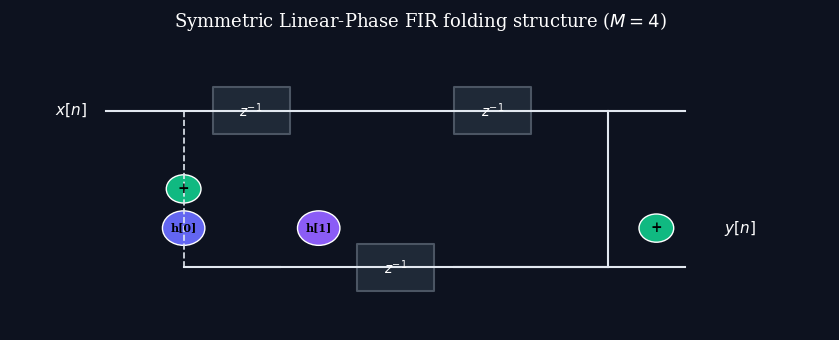
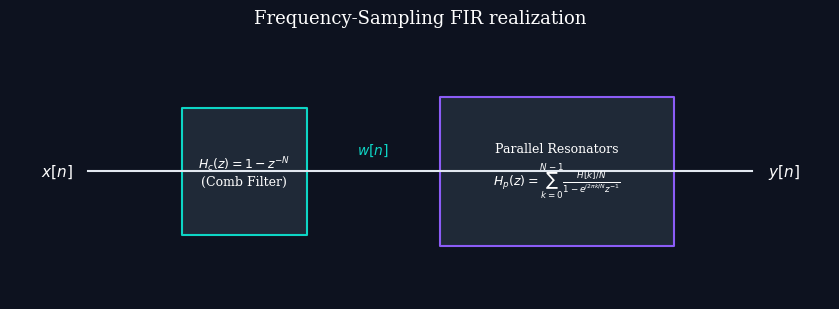

Write the Python code that produced these figures, in order.
import os
import matplotlib.pyplot as plt
import numpy as np

os.makedirs("images", exist_ok=True)

# Dark mode styling parameters
plt.style.use('dark_background')
plt.rcParams['font.family'] = 'serif'
plt.rcParams['font.size'] = 10
plt.rcParams['axes.grid'] = False
plt.rcParams['figure.facecolor'] = '#0d121f'
plt.rcParams['axes.facecolor'] = '#0d121f'
plt.rcParams['savefig.facecolor'] = '#0d121f'

# -------------------------------------------------------------
# Plot 1: Linear Phase FIR folding structure (M=4, symmetric)
# -------------------------------------------------------------
fig, ax = plt.subplots(figsize=(8.5, 3.5))

# Main horizontal path
ax.plot([0, 6], [2, 2], color='#e2e8f0', linewidth=1.5)
# Folded horizontal path
ax.plot([1.5, 6], [0, 0], color='#e2e8f0', linewidth=1.5)

# Delay blocks (registers)
ax.fill_between([1.1, 1.9], 1.7, 2.3, color='#1f2937', edgecolor='#4b5563', linewidth=1.5)
ax.text(1.5, 2, r"$z^{-1}$", color='white', ha='center', va='center', fontweight='bold')

ax.fill_between([3.6, 4.4], 1.7, 2.3, color='#1f2937', edgecolor='#4b5563', linewidth=1.5)
ax.text(4.0, 2, r"$z^{-1}$", color='white', ha='center', va='center', fontweight='bold')

# Folding path down and left
ax.plot([5.2, 5.2], [2, 0], color='#e2e8f0', linewidth=1.5)
ax.plot([5.2, 3.6], [0, 0], color='#e2e8f0', linewidth=1.5)

# Another register on bottom path
ax.fill_between([2.6, 3.4], -0.3, 0.3, color='#1f2937', edgecolor='#4b5563', linewidth=1.5)
ax.text(3.0, 0, r"$z^{-1}$", color='white', ha='center', va='center', fontweight='bold')

# Summing node (left folding addition)
ax.add_patch(plt.Circle((0.8, 1.0), 0.18, facecolor='#10b981', edgecolor='white', linewidth=1))
ax.text(0.8, 1.0, "+", color='black', fontsize=10, fontweight='bold', ha='center', va='center')
ax.plot([0.8, 0.8], [2, 0], color='#e2e8f0', linestyle='--', linewidth=1.2)
ax.plot([0.8, 1.8], [0, 0], color='#e2e8f0', linewidth=1.5)

# Stems and multipliers
ax.add_patch(plt.Circle((0.8, 0.5), 0.22, facecolor='#6366f1', edgecolor='white', linewidth=1))
ax.text(0.8, 0.5, "h[0]", color='black', fontsize=8, fontweight='bold', ha='center', va='center')

ax.add_patch(plt.Circle((2.2, 0.5), 0.22, facecolor='#8b5cf6', edgecolor='white', linewidth=1))
ax.text(2.2, 0.5, "h[1]", color='black', fontsize=8, fontweight='bold', ha='center', va='center')

# Summing node at the bottom right
ax.add_patch(plt.Circle((5.7, 0.5), 0.18, facecolor='#10b981', edgecolor='white', linewidth=1))
ax.text(5.7, 0.5, "+", color='black', fontsize=10, fontweight='bold', ha='center', va='center')

# Path arrows and connections
ax.text(-0.2, 2, r"$x[n]$", color='white', fontsize=11, ha='right', va='center')
ax.text(6.4, 0.5, r"$y[n]$", color='white', fontsize=11, ha='left', va='center')

ax.set_title("Symmetric Linear-Phase FIR folding structure ($M=4$)", fontsize=13, pad=15)
ax.set_xlim(-1.0, 7.5)
ax.set_ylim(-0.8, 2.8)
ax.axis('off')

plt.tight_layout()
plt.savefig("images/linear_phase_fir.png", dpi=300)
plt.close()

# -------------------------------------------------------------
# Plot 2: Frequency Sampling Filter Structure
# -------------------------------------------------------------
fig, ax = plt.subplots(figsize=(8.5, 3.2))

# Horizontal feed path
ax.plot([0, 8.5], [1, 1], color='#e2e8f0', linewidth=1.5)

# Comb filter box
ax.fill_between([1.2, 2.8], 0.4, 1.6, color='#1f2937', edgecolor='#0dd5c5', linewidth=1.5)
ax.text(2, 1, r"$H_c(z) = 1 - z^{-N}$" + "\n" + r"(Comb Filter)", color='white', fontsize=9, ha='center', va='center')

# Resonator Bank Box
ax.fill_between([4.5, 7.5], 0.3, 1.7, color='#1f2937', edgecolor='#8b5cf6', linewidth=1.5)
ax.text(6.0, 1, r"Parallel Resonators" + "\n" + r"$H_p(z) = \sum_{k=0}^{N-1} \frac{H[k]/N}{1 - e^{j2\pi k/N}z^{-1}}$", color='white', fontsize=9, ha='center', va='center')

# Path labels
ax.text(-0.2, 1, r"$x[n]$", color='white', fontsize=11, ha='right', va='center')
ax.text(3.65, 1.2, r"$w[n]$", color='#0dd5c5', fontsize=10, ha='center', va='center')
ax.text(8.7, 1, r"$y[n]$", color='white', fontsize=11, ha='left', va='center')

ax.set_title("Frequency-Sampling FIR realization", fontsize=13, pad=15)
ax.set_xlim(-1.0, 9.5)
ax.set_ylim(-0.2, 2.2)
ax.axis('off')

plt.tight_layout()
plt.savefig("images/frequency_sampling_structure.png", dpi=300)
plt.close()

print("Lecture 16 images generated successfully.")
